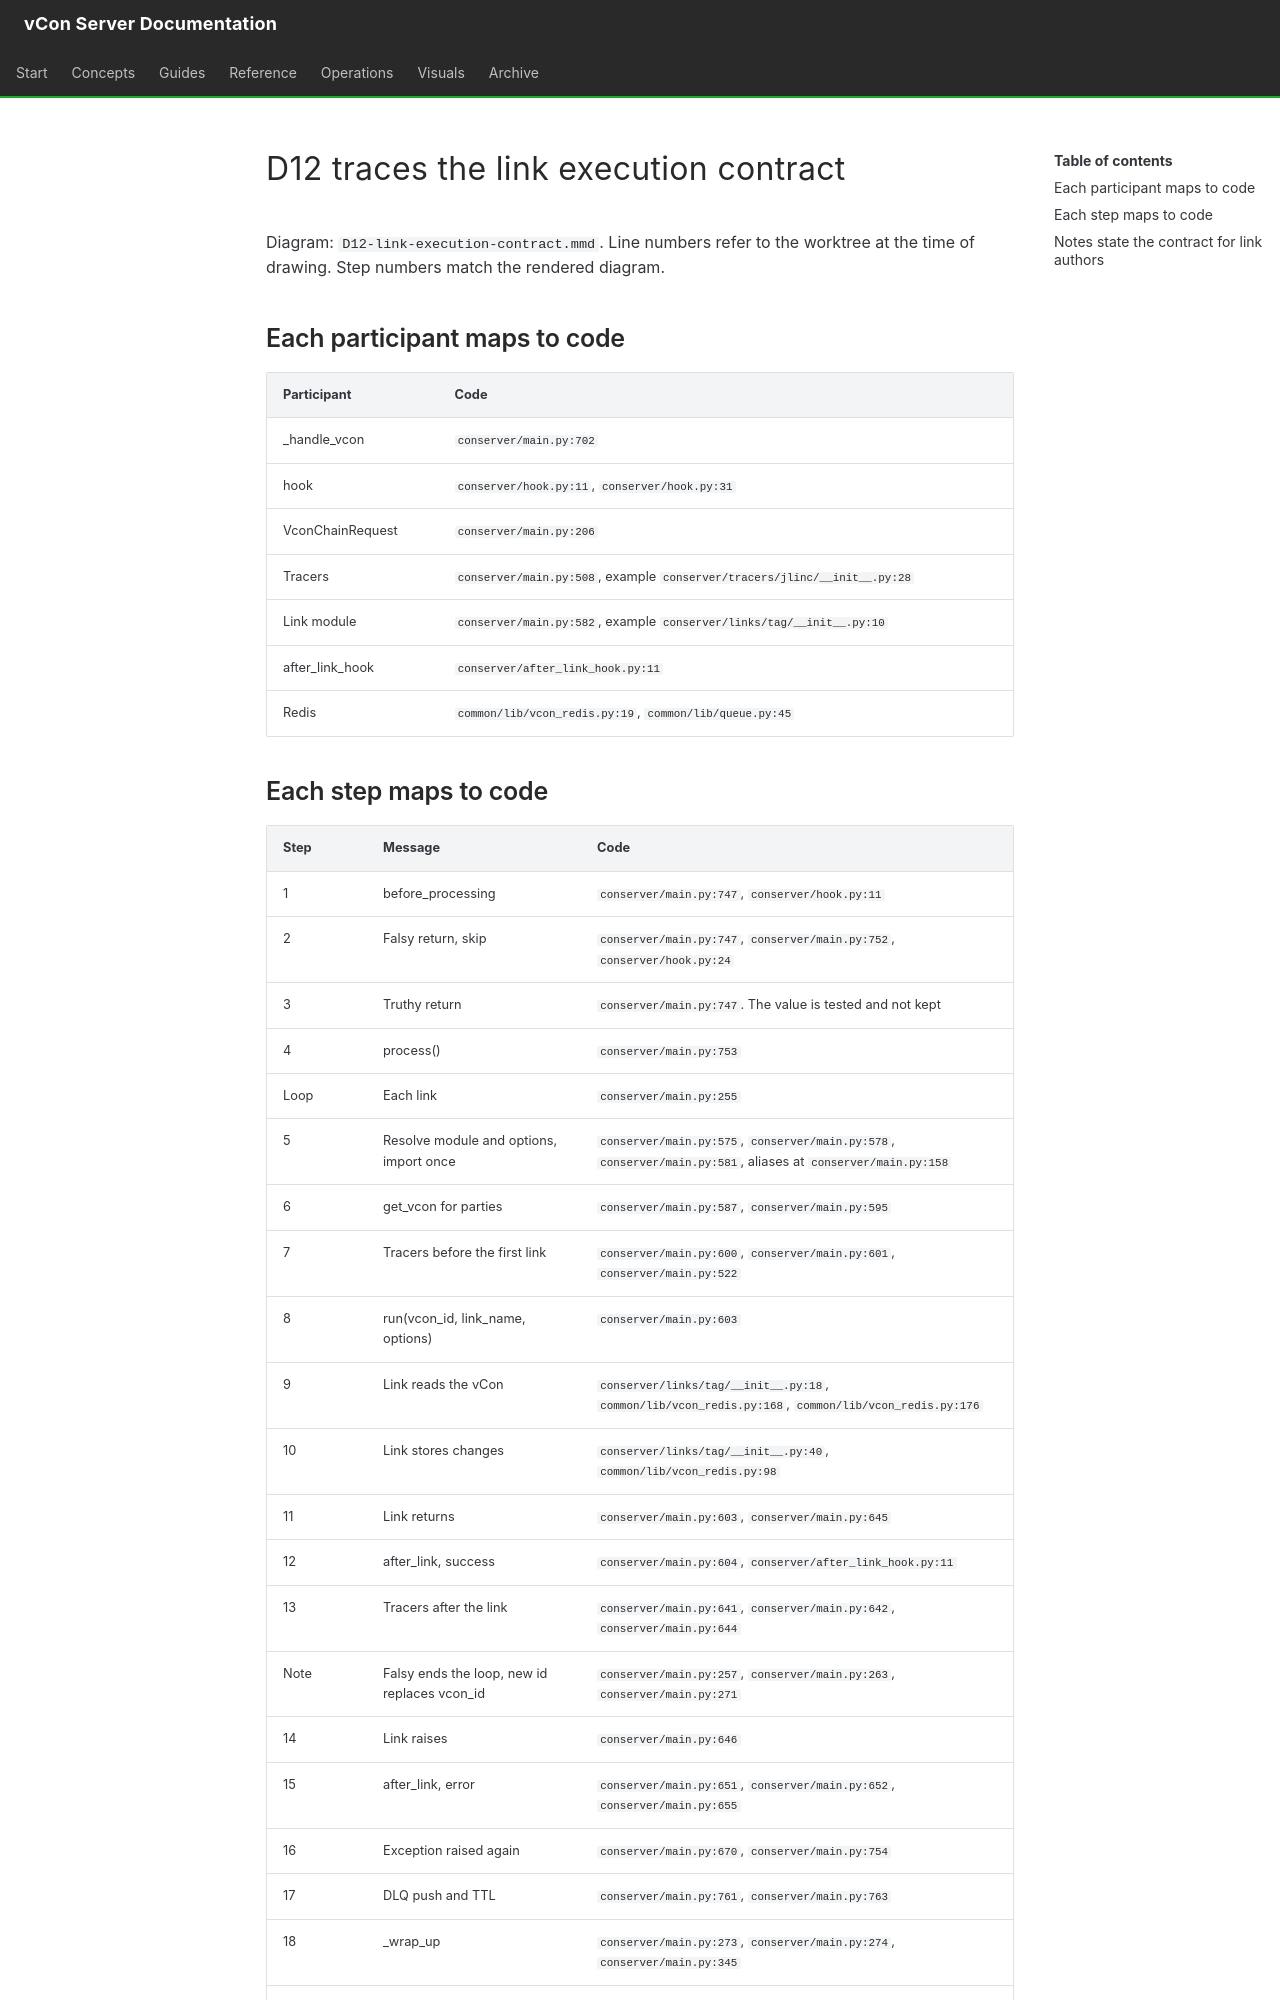

repository: vcon-dev/vcon-server · page: diagrams/D12.sources/index.html · generator: mkdocs

# D12 traces the link execution contract

Diagram: `D12-link-execution-contract.mmd`. Line numbers refer to the worktree at the time of drawing. Step numbers match the rendered diagram.

## Each participant maps to code

| Participant | Code |
|---|---|
| _handle_vcon | `conserver/main.py:702` |
| hook | `conserver/hook.py:11`, `conserver/hook.py:31` |
| VconChainRequest | `conserver/main.py:206` |
| Tracers | `conserver/main.py:508`, example `conserver/tracers/jlinc/__init__.py:28` |
| Link module | `conserver/main.py:582`, example `conserver/links/tag/__init__.py:10` |
| after_link_hook | `conserver/after_link_hook.py:11` |
| Redis | `common/lib/vcon_redis.py:19`, `common/lib/queue.py:45` |

## Each step maps to code

| Step | Message | Code |
|---|---|---|
| 1 | before_processing | `conserver/main.py:747`, `conserver/hook.py:11` |
| 2 | Falsy return, skip | `conserver/main.py:747`, `conserver/main.py:752`, `conserver/hook.py:24` |
| 3 | Truthy return | `conserver/main.py:747`. The value is tested and not kept |
| 4 | process() | `conserver/main.py:753` |
| Loop | Each link | `conserver/main.py:255` |
| 5 | Resolve module and options, import once | `conserver/main.py:575`, `conserver/main.py:578`, `conserver/main.py:581`, aliases at `conserver/main.py:158` |
| 6 | get_vcon for parties | `conserver/main.py:587`, `conserver/main.py:595` |
| 7 | Tracers before the first link | `conserver/main.py:600`, `conserver/main.py:601`, `conserver/main.py:522` |
| 8 | run(vcon_id, link_name, options) | `conserver/main.py:603` |
| 9 | Link reads the vCon | `conserver/links/tag/__init__.py:18`, `common/lib/vcon_redis.py:168`, `common/lib/vcon_redis.py:176` |
| 10 | Link stores changes | `conserver/links/tag/__init__.py:40`, `common/lib/vcon_redis.py:98` |
| 11 | Link returns | `conserver/main.py:603`, `conserver/main.py:645` |
| 12 | after_link, success | `conserver/main.py:604`, `conserver/after_link_hook.py:11` |
| 13 | Tracers after the link | `conserver/main.py:641`, `conserver/main.py:642`, `conserver/main.py:644` |
| Note | Falsy ends the loop, new id replaces vcon_id | `conserver/main.py:257`, `conserver/main.py:263`, `conserver/main.py:271` |
| 14 | Link raises | `conserver/main.py:646` |
| 15 | after_link, error | `conserver/main.py:651`, `conserver/main.py:652`, `conserver/main.py:655` |
| 16 | Exception raised again | `conserver/main.py:670`, `conserver/main.py:754` |
| 17 | DLQ push and TTL | `conserver/main.py:761`, `conserver/main.py:763` |
| 18 | _wrap_up | `conserver/main.py:273`, `conserver/main.py:274`, `conserver/main.py:345` |
| 19 | after_processing | `conserver/main.py:766` |
